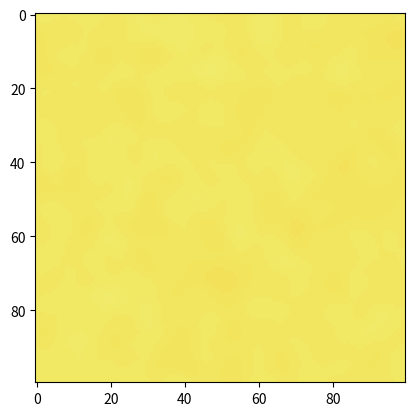

Source code (Python): (Note: this script raises an exception after producing the figure.)
import numpy as np
import matplotlib.pyplot as plt
import matplotlib.animation as animation

# Parameters
D = 0.1  # diffusion coefficient
k1 = 0.06  # reaction rate constant for u
k2 = 0.07  # reaction rate constant for v
L = 100  # length of the domain
dx = 0.02  # spatial step
T = 400  # total time increased for longer animation
dt = 0.1  # reduced time step for more detailed simulation
frames = 2000  # more frames for a longer, smoother animation

# Initial conditions
u = np.random.rand(L, L)  # initial concentration of reactant 1
v = np.random.rand(L, L)  # initial concentration of reactant 2

# PDEs
def pde(u, v):
    laplacian_u = np.roll(u, -1, axis=0) + np.roll(u, 1, axis=0) + \
                  np.roll(u, -1, axis=1) + np.roll(u, 1, axis=1) - 4 * u
    laplacian_v = np.roll(v, -1, axis=0) + np.roll(v, 1, axis=0) + \
                  np.roll(v, -1, axis=1) + np.roll(v, 1, axis=1) - 4 * v
    du_dt = D * laplacian_u - u * v**2 + k1 * (1 - u)
    dv_dt = D * laplacian_v + u * v**2 - (k2 + 1) * v
    return du_dt, dv_dt

# Set up the figure and axis
fig, ax = plt.subplots()

# Initialize the plot
im = ax.imshow(u, cmap='inferno', vmin=0, vmax=1)  # using inferno for better color visibility

# Define the animation update function
def update(frame):
    global u, v
    du_dt, dv_dt = pde(u, v)
    u += du_dt * dt
    v += dv_dt * dt
    u = np.clip(u, 0, 1)  # prevent values from growing too large
    v = np.clip(v, 0, 1)  # prevent values from growing too large
    im.set_array(u)
    return [im,]

# Create the animation
ani = animation.FuncAnimation(fig, update, frames=frames, interval=50, blit=True)

# Save the animation if needed
ani.save('BZ_reaction.mp4', writer='ffmpeg')

# Show the animation
plt.show()
